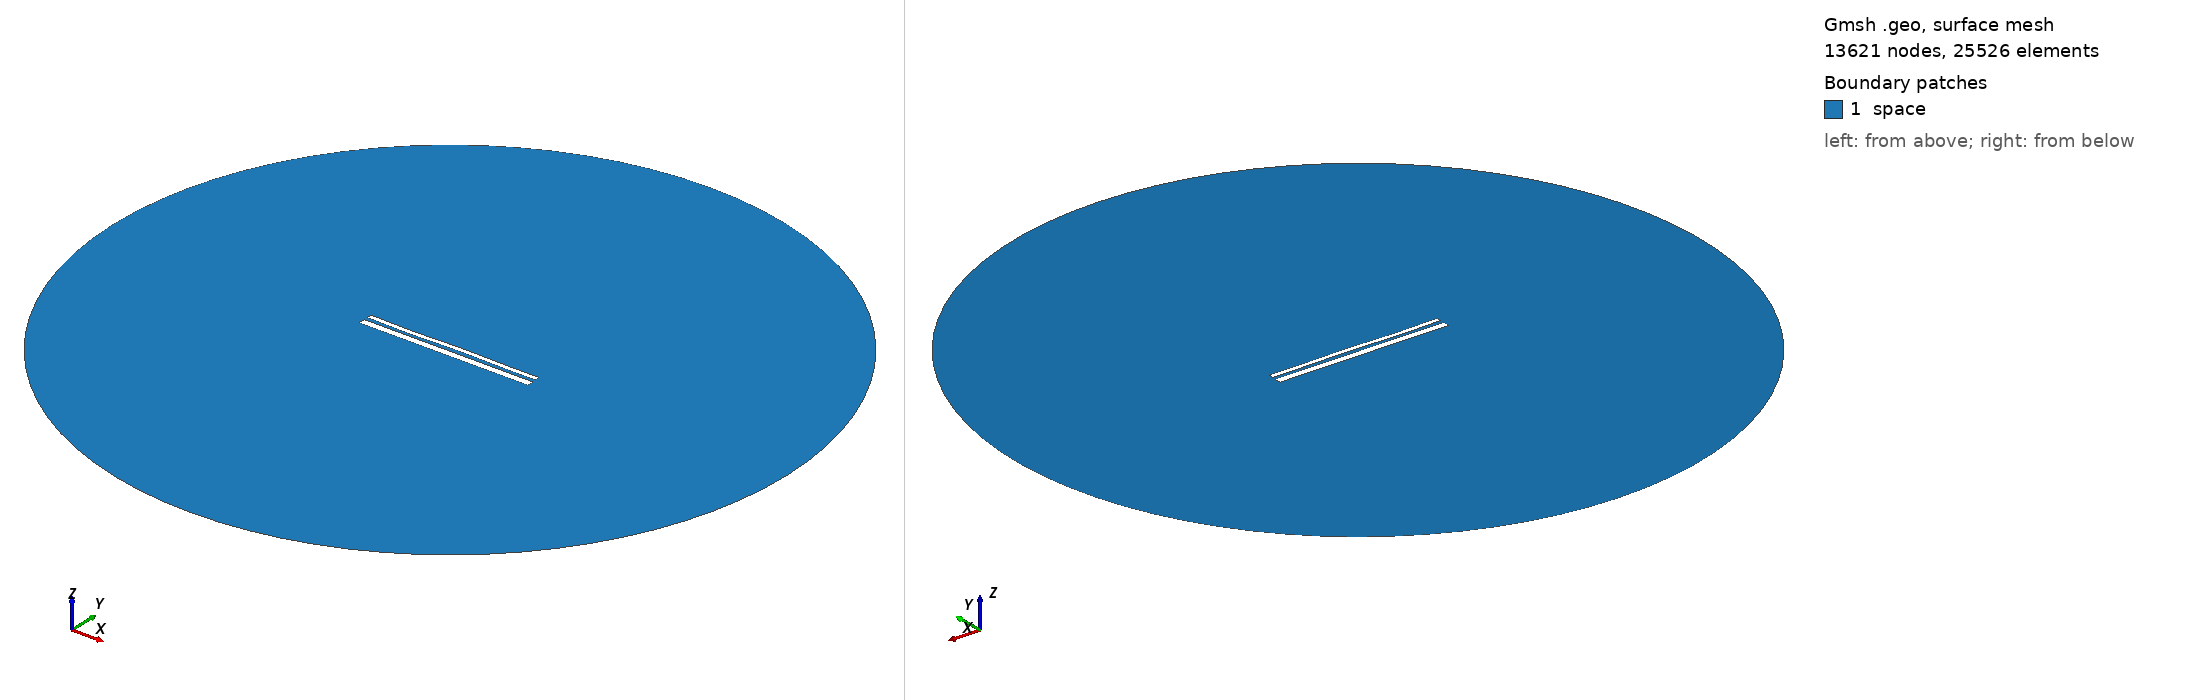

Gmsh geometry script, surface-meshed: 13621 nodes, 25526 surface elements. Boundary patches (legend numbers): 1 space. Left view from above one corner, right view from below the opposite corner. Legend entries are the model's physical surfaces. The drawing asked Gmsh for element sizes between 1% and 20% of the model's largest extent; the script's own settings can give other sizes.

=== 13301.geo (drawn) ===
//---------------------------------------
// Geometry kernel
//---------------------------------------

SetFactory("OpenCASCADE");



//---------------------------------------
// Parameters of the geometry
//---------------------------------------

// Overetch of the upper plate
overetch = 0.5;

// Distance between the plates
distance = 1.75;

// Discretization over the x axis (for the deformation)
nx = 50; 

// Length of the plate
L = 100 - overetch; 

// Number of modes
n = 4; 

// 1st mode coefficient
coeff(1) = -0.075;
beta(1) = 0.596864 * 3.1415926535 / L;

// 2nd mode coefficient
coeff(2) = 0.0;
beta(2) = 1.49418 * 3.1415926535 / L;

// 3rd mode coefficient
coeff(3) = -0.15;
beta(3) = 2.50025 * 3.1415926535 / L;

// 4th mode coefficient
coeff(4) = -0.15;
beta(4) = 3.49999 * 3.1415926535 / L;



//---------------------------------------
// Upper plate (deformed rectangle)
//---------------------------------------

// Coordiantes of the upper plate
xmin = -50;
xmax = 50 - overetch;

// Height of the upper plate
yheight = 4 - 2 * overetch;

// Indexes of the points
UpperID[] = {};
LowerID[] = {};
LeftID[] = {};
RightID[] = {};

// Point index
p = 1;

// Horizontal edges
For i In {1:nx}
    x = xmin + (i-1)*(xmax - xmin)/(nx-1);

    y_bottom = distance / 2 + overetch;
    For j In {1:n}
        C = (Cosh(beta(j)*L) + Cos(beta(j)*L)) / (Sinh(beta(j)*L) + Sin(beta(j)*L));
        y_bottom  = y_bottom + coeff(j) * (Cosh(beta(j)*(x+50)) - Cos(beta(j)*(x+50)) - C * (Sinh(beta(j)*(x+50)) - Sin(beta(j)*(x+50))));
    EndFor

    y_top = y_bottom + yheight;

    Point(p) = {x, y_top, 0, 1.0};
    UpperID[i] = p;
    p = p + 1;

    Point(p) = {x, y_bottom, 0, 1.0};
    LowerID[i] = p;
    p = p + 1;
EndFor

// Create point lists
UpperPts[] = {}; LowerPts[] = {};
For i In {1:nx}
  UpperPts[] += {UpperID[i]};
  LowerPts[] += {LowerID[i]};
EndFor

// Build splines
Spline(1) = {UpperPts[]};
Spline(2) = {LowerPts[]};
Line(3) = {LowerPts[nx-1], UpperPts[nx-1]};
Line(4) = {LowerPts[0], UpperPts[0]};

// Build the plane surface
Curve Loop(1) = {2, 3, -1, -4};
Plane Surface(1) = {1};



//---------------------------------------
// Lower plate (rectangle)
//---------------------------------------

// Vertices
Point(1001) = {-50, -1, 0, 1.0};
Point(1002) = { 50, -1, 0, 1.0};
Point(1003) = { 50,  -5, 0, 1.0};
Point(1004) = {-50,  -5, 0, 1.0};

// Edges
Line(5) = {1001, 1002};
Line(6) = {1002, 1003};
Line(7) = {1003, 1004};
Line(8) = {1004, 1001};

// Plane surface
Line Loop(2) = {5, 6, 7, 8};
Plane Surface(2) = {2}; 



//---------------------------------------
// Outer (fictious) boundary
//---------------------------------------

// Points
Point(1005) = {0, 0, 0};       // Center
Point(1006) = {200, 0, 0};     // Start point
Point(1007) = {0, 200, 0};     // 90 degrees
Point(1008) = {-200, 0, 0};    // 180 degrees
Point(1009) = {0, -200, 0};    // 270 degrees

// Circle arcs (each needs start, center, end)
Circle(9) = {1006, 1005, 1007};
Circle(10) = {1007, 1005, 1008};
Circle(11) = {1008, 1005, 1009};
Circle(12) = {1009, 1005, 1006};

// Plane surface for the entire domain
Curve Loop(3) = {9, 10, 11, 12};
Surface(3) = {3};

// Subtract the plates from the whole domain to obtain the actual domain where we want to solve the equations
BooleanDifference{ Surface{3}; Delete; }{ Surface{1}; Surface{2}; Delete; }




//---------------------------------------
// Transfinite Lines/Curves
//---------------------------------------

// Set the number of points on the boundaries
r = 7;

// Plates
Transfinite Curve {1, 2} = 50*r Using Progression 1;
Transfinite Curve {3, 4} = 2*r Using Progression 1;
Transfinite Line {5, 7} = 50*r Using Progression 1;
Transfinite Line {6, 8} = 2*r Using Progression 1;

// Outer boundary
Transfinite Line {9, 10, 11, 12} = 20 Using Progression 1;



//---------------------------------------
// Physical groups
//---------------------------------------                

// Physical curves (boundaries)
Physical Line("force_segment", 10) = {2};
Physical Line("upper_plate", 11) = {1, 3, 4};
Physical Line("lower_plate", 12) = {5, 6, 7, 8};
Physical Line("boundary", 20) = {9, 10, 11, 12};

// Physical Surfaces
Physical Surface("space", 30) = {3};



//---------------------------------------
// 6. Generate the Mesh
//---------------------------------------

// 2D mesh generation
Mesh 2;
